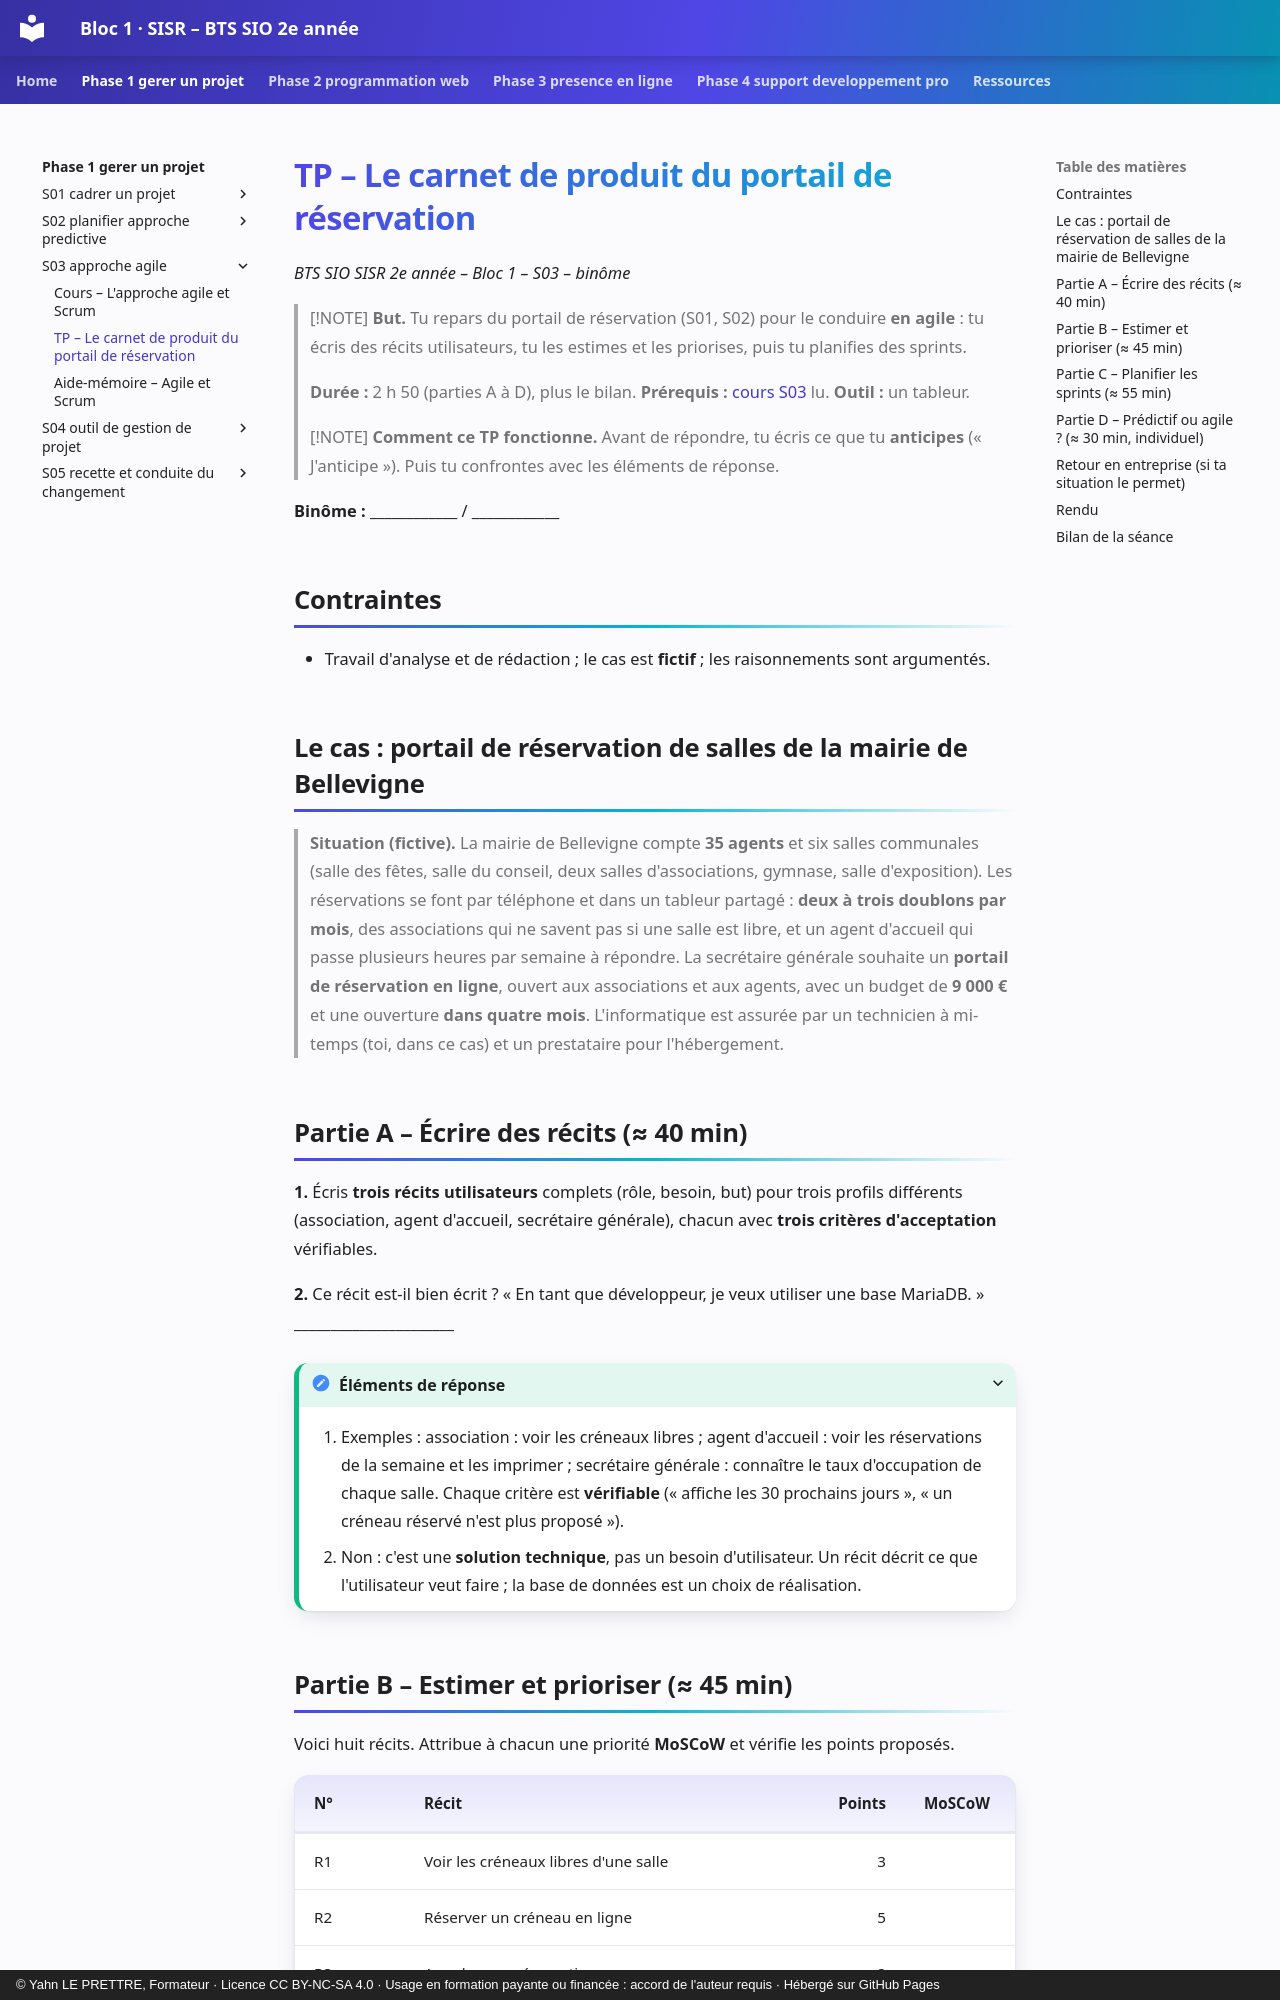

repository: YahnLP/bts2-sio-sisr-bloc1 · page: phase-1-gerer-un-projet/S03-approche-agile/02-tp/index.html · generator: mkdocs · copyright: © Yahn LE PRETTRE, Formateur · Licence CC BY-NC-SA 4.0 · Usage en formation payante ou financée : accord de l'auteur requis · Hébergé sur GitHub Pages

# TP – Le carnet de produit du portail de réservation

*BTS SIO SISR 2e année – Bloc 1 – S03 – binôme*

> [!NOTE]
> **But.** Tu repars du portail de réservation (S01, S02) pour le conduire **en agile** : tu écris des récits utilisateurs, tu les estimes et les priorises, puis tu planifies des sprints.
>
> **Durée :** 2 h 50 (parties A à D), plus le bilan. **Prérequis :** [cours S03](01-cours.md) lu. **Outil :** un tableur.

> [!NOTE]
> **Comment ce TP fonctionne.** Avant de répondre, tu écris ce que tu **anticipes** (« J'anticipe »). Puis tu confrontes avec les éléments de réponse.

**Binôme :** ____________ / ____________

## Contraintes

- Travail d'analyse et de rédaction ; le cas est **fictif** ; les raisonnements sont argumentés.

## Le cas : portail de réservation de salles de la mairie de Bellevigne

> **Situation (fictive).** La mairie de Bellevigne compte **35 agents** et six salles communales (salle des fêtes, salle du conseil, deux salles d'associations, gymnase, salle d'exposition). Les réservations se font par téléphone et dans un tableur partagé : **deux à trois doublons par mois**, des associations qui ne savent pas si une salle est libre, et un agent d'accueil qui passe plusieurs heures par semaine à répondre. La secrétaire générale souhaite un **portail de réservation en ligne**, ouvert aux associations et aux agents, avec un budget de **9 000 €** et une ouverture **dans quatre mois**. L'informatique est assurée par un technicien à mi-temps (toi, dans ce cas) et un prestataire pour l'hébergement.

## Partie A – Écrire des récits (≈ 40 min)

**1.** Écris **trois récits utilisateurs** complets (rôle, besoin, but) pour trois profils différents (association, agent d'accueil, secrétaire générale), chacun avec **trois critères d'acceptation** vérifiables.

**2.** Ce récit est-il bien écrit ? « En tant que développeur, je veux utiliser une base MariaDB. » ______________________

<details markdown="1">
<summary>Éléments de réponse</summary>

1. Exemples : association : voir les créneaux libres ; agent d'accueil : voir les réservations de la semaine et les imprimer ; secrétaire générale : connaître le taux d'occupation de chaque salle. Chaque critère est **vérifiable** (« affiche les 30 prochains jours », « un créneau réservé n'est plus proposé »).
2. Non : c'est une **solution technique**, pas un besoin d'utilisateur. Un récit décrit ce que l'utilisateur veut faire ; la base de données est un choix de réalisation.

</details>
